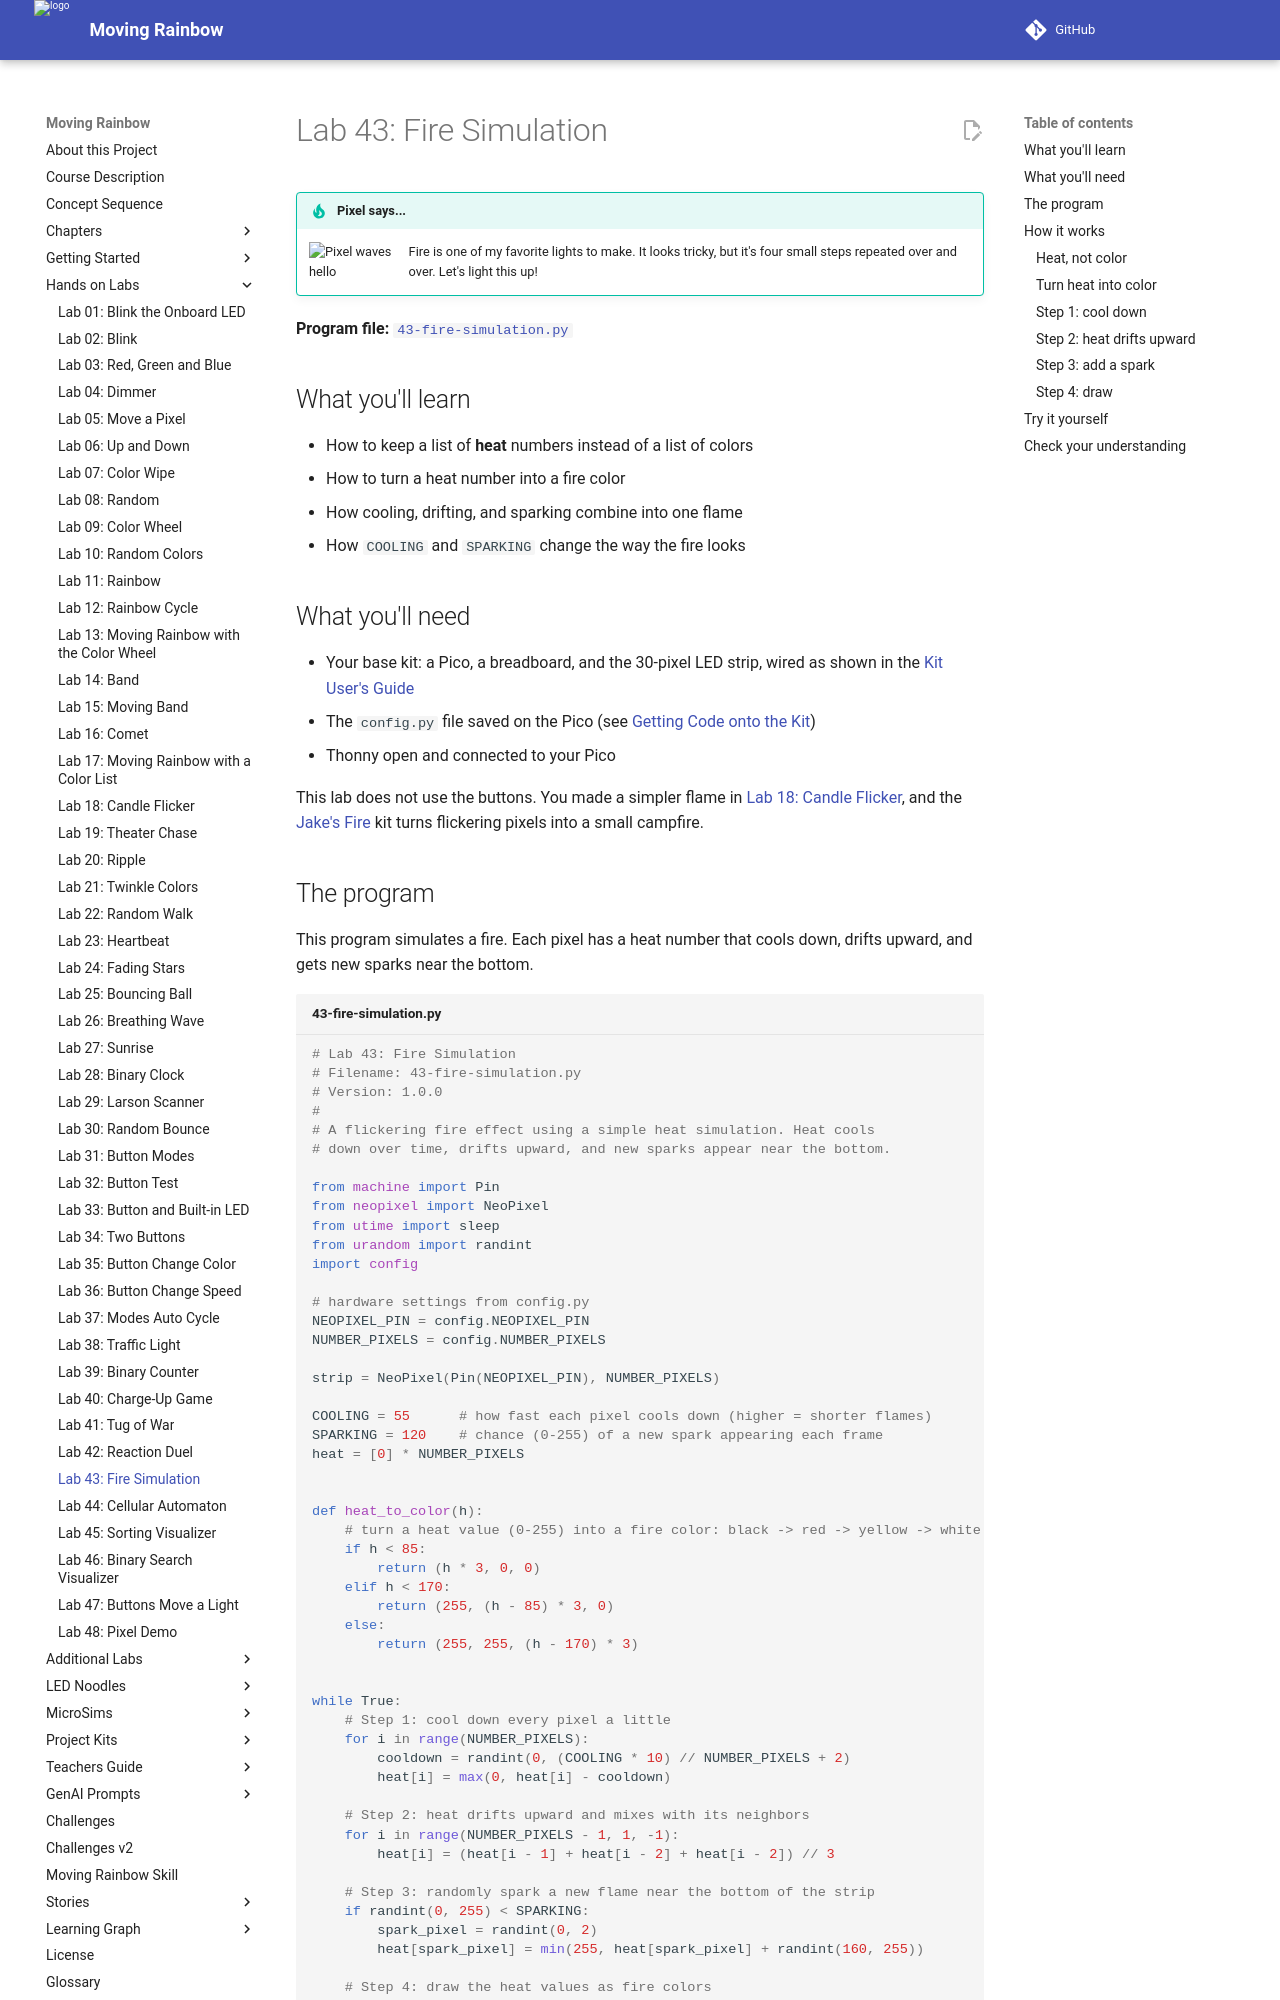

repository: dmccreary/moving-rainbow · page: labs/43-fire-simulation/index.html · generator: mkdocs

# Lab 43: Fire Simulation

!!! tip "Pixel says..."
    <img src="../../img/mascot/welcome.png" class="mascot-admonition-img" alt="Pixel waves hello">
    Fire is one of my favorite lights to make. It looks tricky, but it's four small steps repeated over and over. Let's light this up!

**Program file:** [`43-fire-simulation.py`](https://github.com/dmccreary/moving-rainbow/blob/master/src/kits/moving-rainbow-base/43-fire-simulation.py)

## What you'll learn

- How to keep a list of **heat** numbers instead of a list of colors
- How to turn a heat number into a fire color
- How cooling, drifting, and sparking combine into one flame
- How `COOLING` and `SPARKING` change the way the fire looks

## What you'll need

- Your base kit: a Pico, a breadboard, and the 30-pixel LED strip, wired as shown in the [Kit User's Guide](../kits/moving-rainbow-base/index.md)
- The `config.py` file saved on the Pico (see [Getting Code onto the Kit](../kits/moving-rainbow-base/index.md#getting-code-onto-the-kit))
- Thonny open and connected to your Pico

This lab does not use the buttons. You made a simpler flame in [Lab 18: Candle Flicker](18-candle-flicker.md), and the [Jake's Fire](../kits/jakes-fire/index.md) kit turns flickering pixels into a small campfire.

## The program

This program simulates a fire. Each pixel has a heat number that cools down, drifts upward, and gets new sparks near the bottom.

```python title="43-fire-simulation.py"
--8<-- "src/kits/moving-rainbow-base/43-fire-simulation.py"
```

Run it, and stand the strip on one end if you can. Pixel 0 is the bottom of the flame. Expect pale yellow near the base, orange in the middle, and dim red toward the top, all flickering.

!!! warning "Power check"
    We added up the colors this program makes. We estimate the strip draws about 900 mA on average and reaches about 1,200 mA at its brightest moments. A USB port supplies about 500 mA. Read [How Bright Can You Go?](../kits/moving-rainbow-base/index.md#how-bright-can-you-go) to learn why. To stay safe, divide each color number by 4 in Step 4 of the loop, as shown below.

To make that change, replace the `strip[i] = heat_to_color(heat[i])` line in Step 4 with these lines. They use about a quarter of the power.

```python title="Your change"
for i in range(NUMBER_PIXELS):
    r, g, b = heat_to_color(heat[i])
    strip[i] = (r // 4, g // 4, b // 4)
```

## How it works
